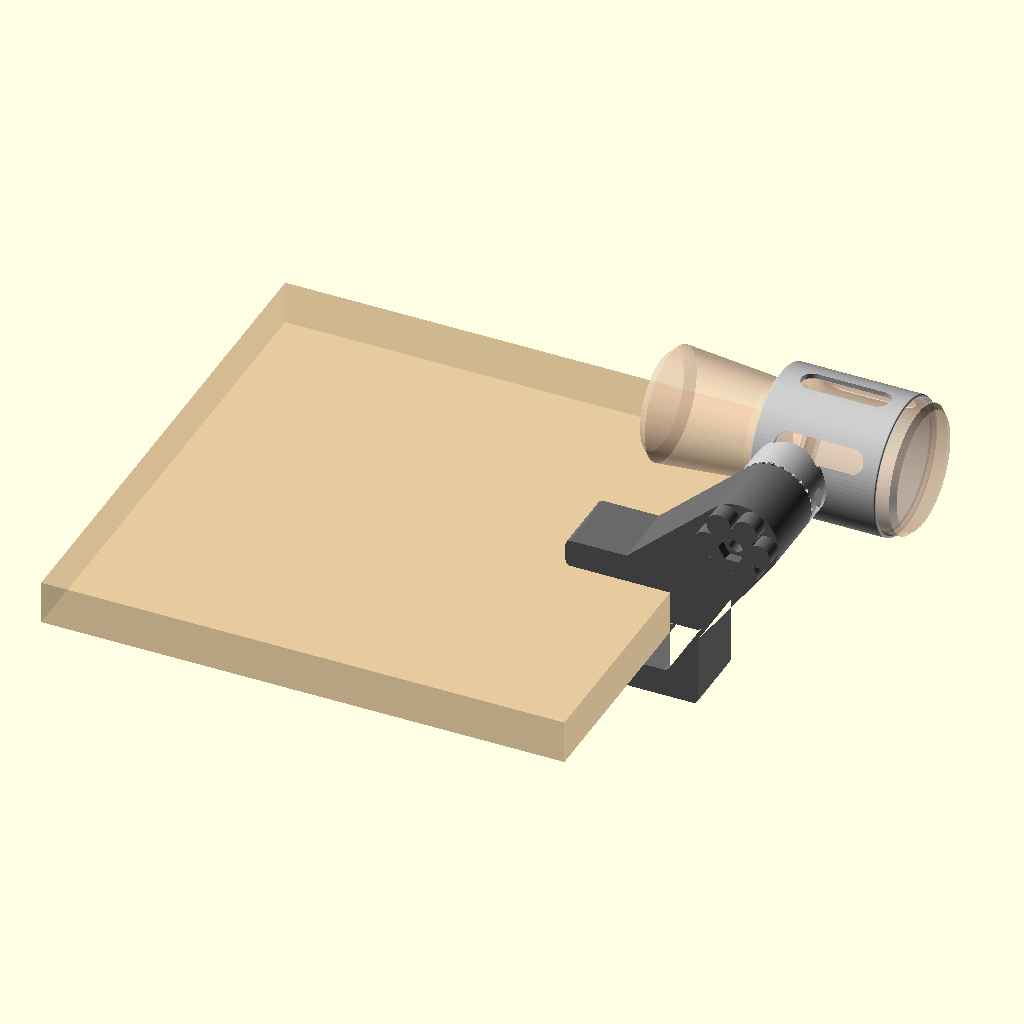
Cell 1 — every parameter at its default value.
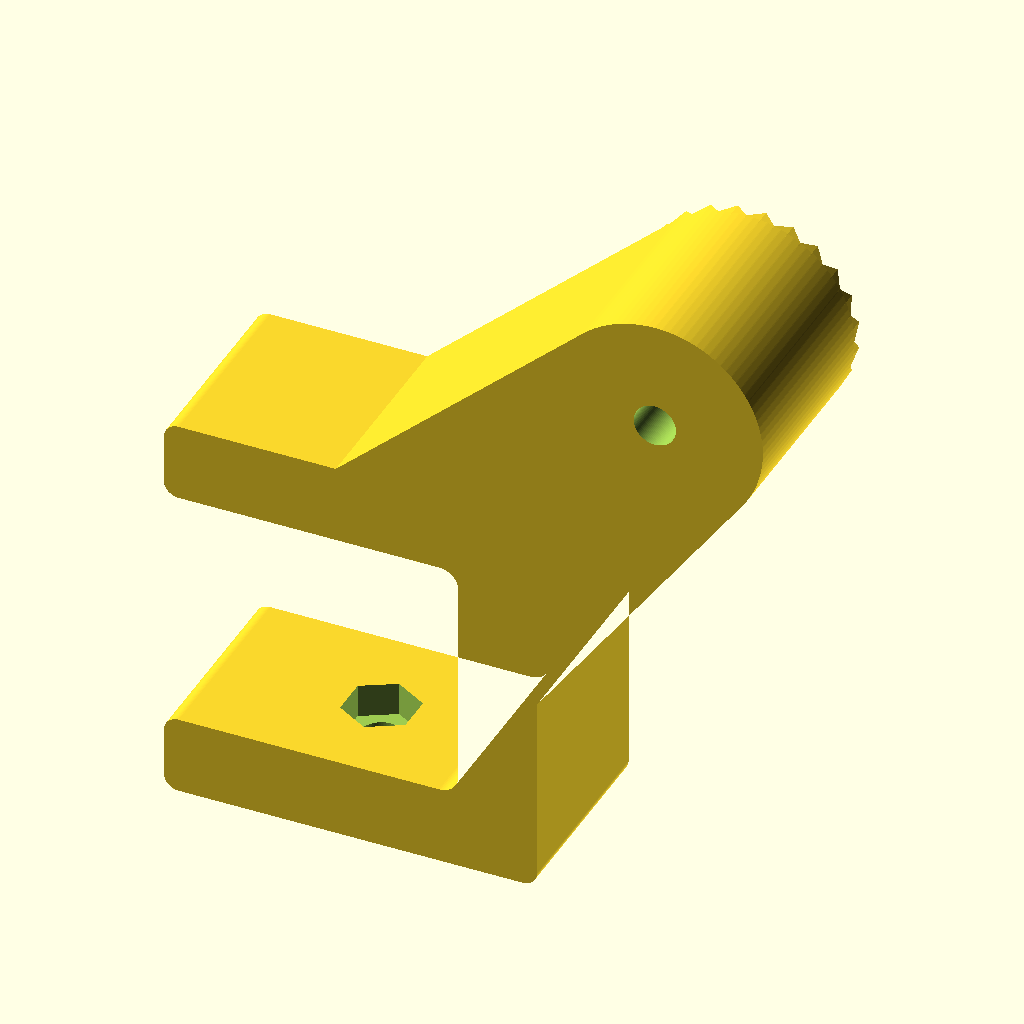
Cell 2: the same model with part = "clamp".
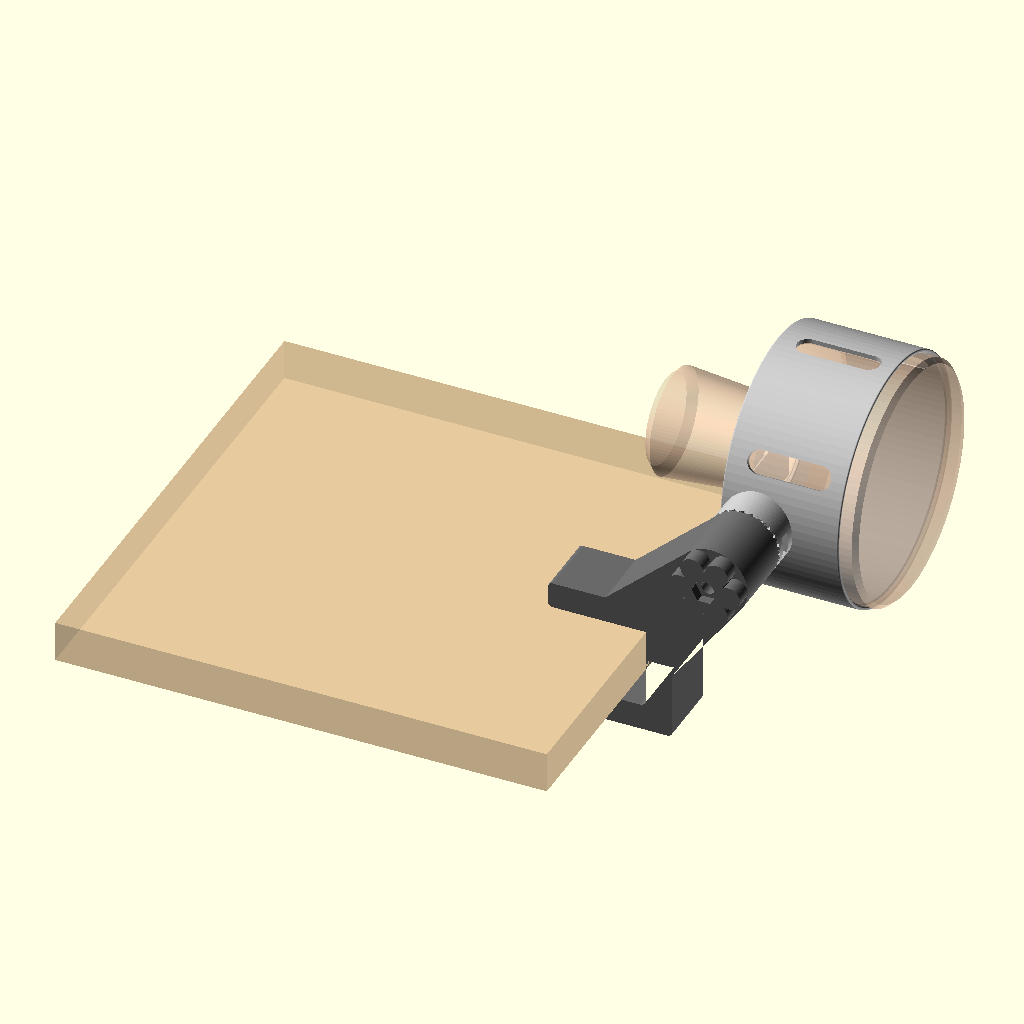
Cell 3: body_d = 144 (everything else at default).
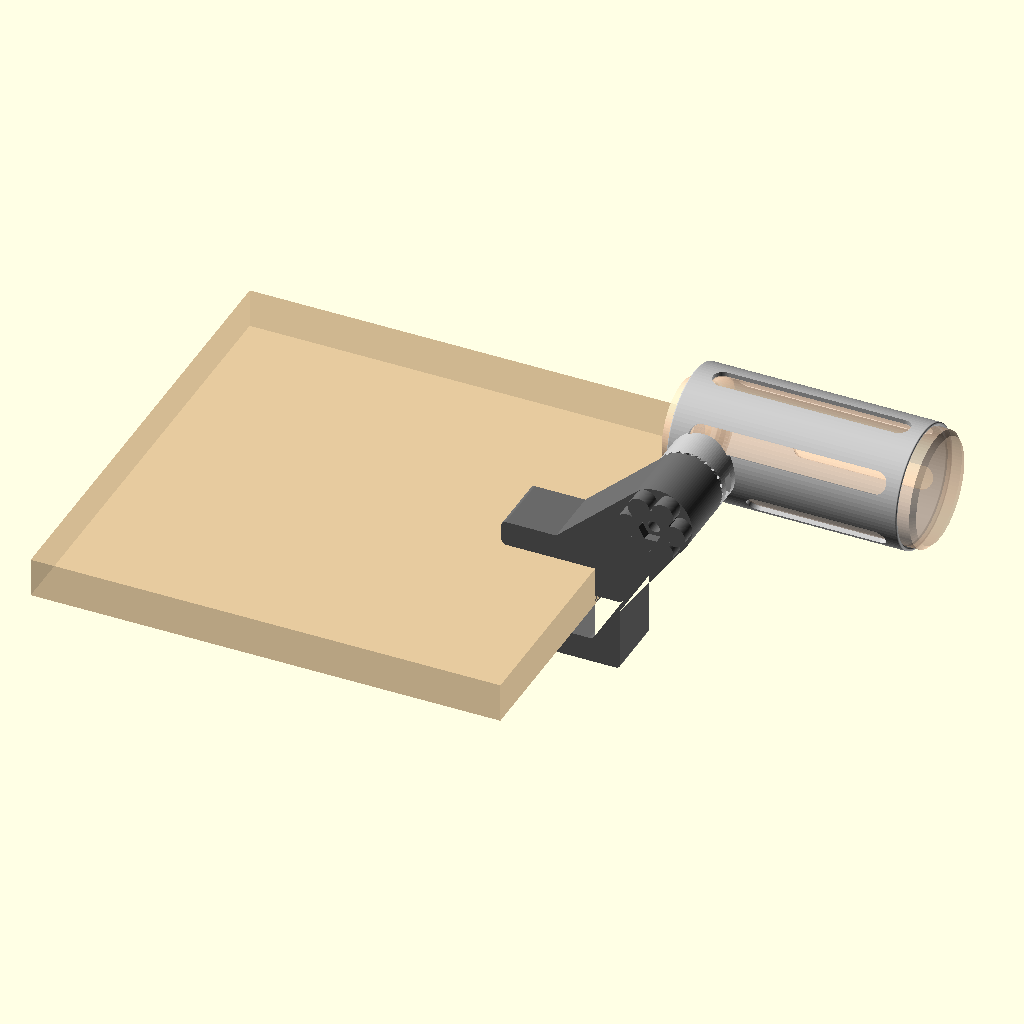
Cell 4: body_len = 150 (everything else at default).
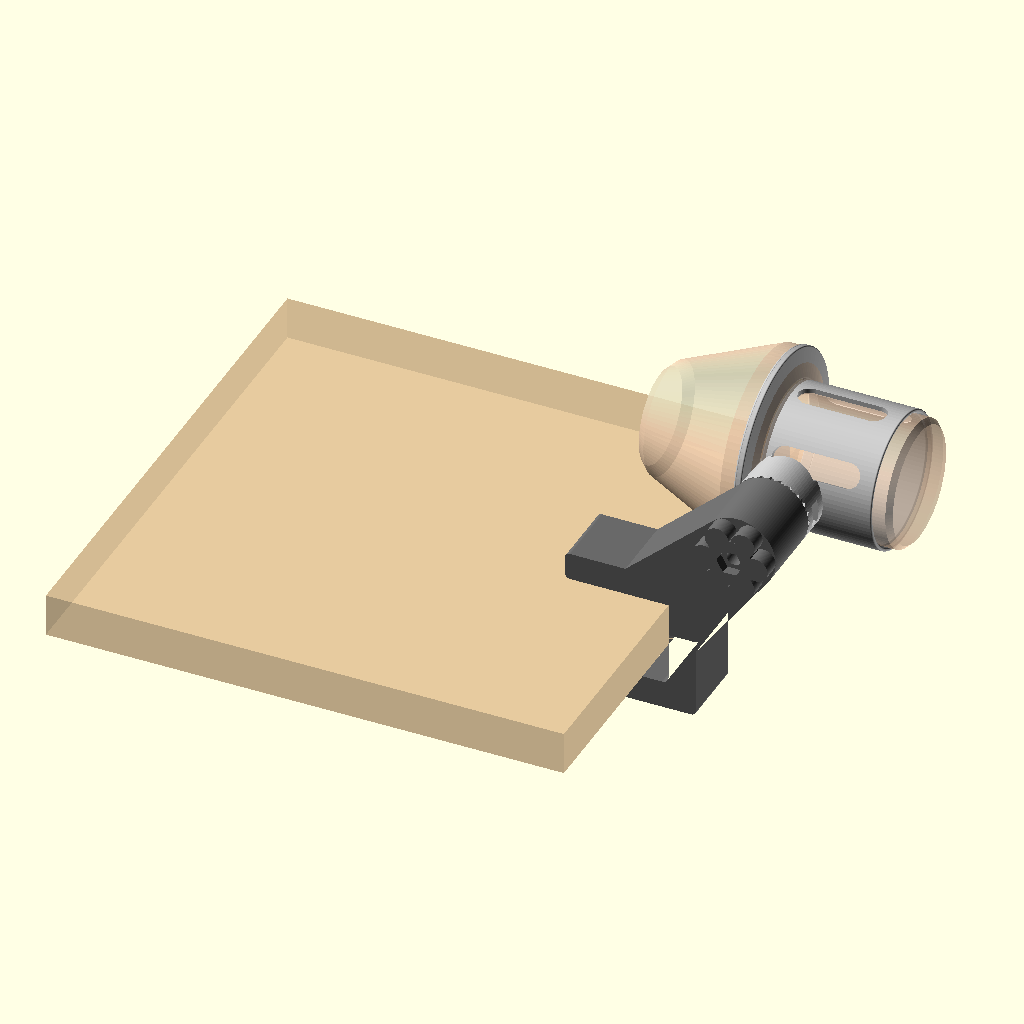
Cell 5: waist_d = 110 (everything else at default).
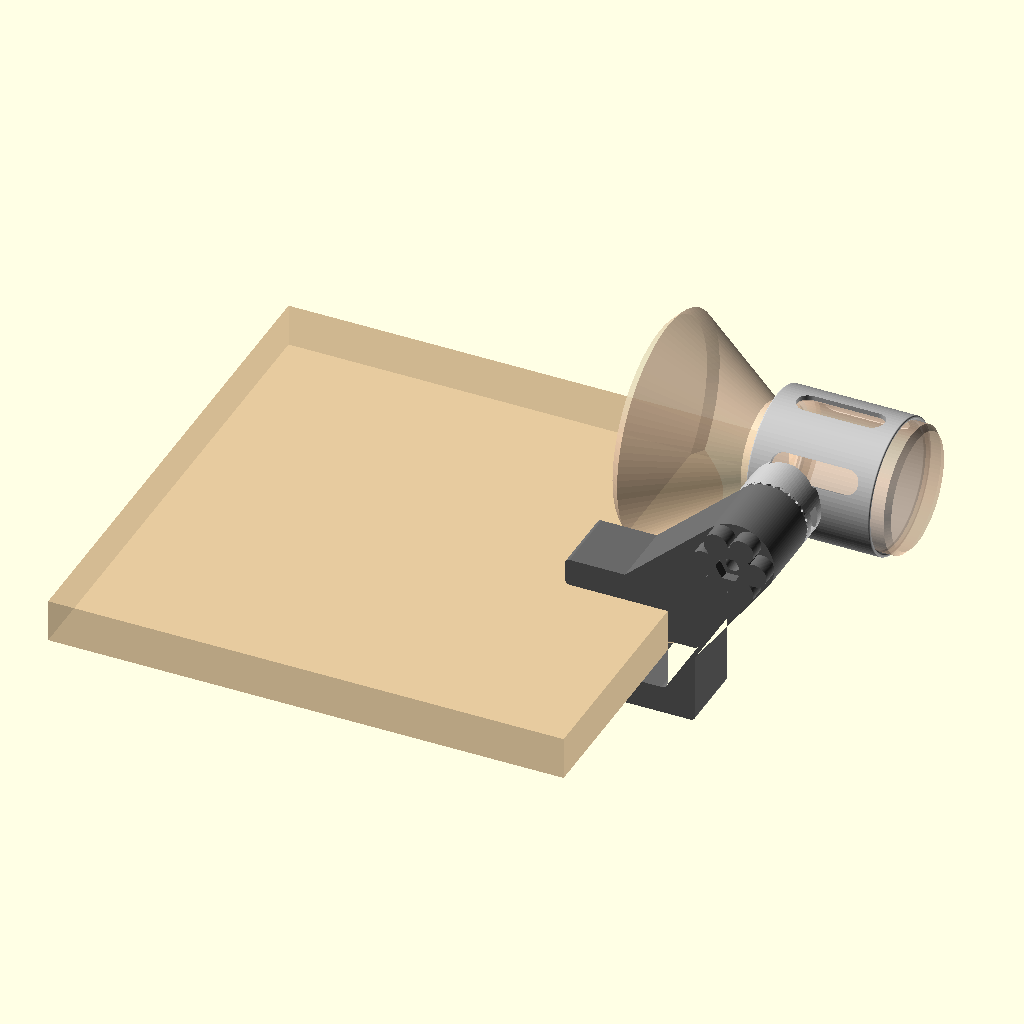
Cell 6: the same model with rear_d = 128.
The same orthographic view direction (rotation 55°, 0°, 25°; colour scheme Cornfield) for every cell, with the view re-fitted per cell, so scale and position can differ between cells.
Source of the model, stroker-desk-mount/stroker_desk_mount.scad:
// Stroker desk mount - parametric
// NOTE 2026-09-26: cradle.stl now comes from blender/build_cradle.py (oval 125 x 65 x 60 sleeve).
// cradle() below is the original round design, kept for reference. clamp/knob/pad still export from here.
// ------------------------------------------------------------
// Four printed parts:
//   clamp  - C-clamp for the desk edge, with a toothed pivot ear
//   cradle - tube that grips the sleeve body, lip locks into the waist
//   knob   - star knob that holds an M8 hex bolt head (print 2)
//   pad    - swivel pad for the tip of the clamp bolt
//
// Hardware: 2x M8x60 hex bolt, 2x M8 hex nut.
//
// Export one part at a time, e.g.:
//   openscad -D 'part="cradle"' -o cradle.stl stroker_desk_mount.scad
//
// All dimensions in mm. MEASURE YOUR SLEEVE and edit the first block.

part = "assembly"; // [assembly, clamp, cradle, knob, pad]

/* [Sleeve - measure yours] */
body_d     = 72;   // diameter of the wide (entrance) section
body_len   = 75;   // length of the wide section, entrance face -> start of waist
waist_d    = 55;   // diameter at the narrowest point of the waist
rear_d     = 64;   // diameter of the rear flare (only used for the preview)
sleeve_len = 150;  // overall length (only used for the preview)

/* [Fit] */
squeeze    = 1.0;  // cradle bore is this much smaller than body_d (grip)
lip_play   = 2.0;  // lip bore is this much bigger than waist_d

/* [Desk] */
desk_max   = 50;   // widest desk top the clamp opens to
jaw_depth  = 60;   // how far the jaws reach in over the desk

/* [Pivot position, relative to the top front edge of the desk] */
pivot_fwd  = 40;   // forward of the desk edge
pivot_up   = 45;   // above the desk top (make negative to hang below)

/* [Structure] */
wall       = 3.2;  // cradle wall
lip_t      = 4;    // thickness of the retaining lip
clamp_t    = 16;   // clamp jaw / spine thickness
clamp_w    = 40;   // clamp width (also the pivot ear thickness)
rosette_r  = 22;   // pivot tooth disc radius
teeth      = 24;   // 24 teeth = 15 degree steps
tooth_h    = 2.5;
boss_len   = 16;   // cradle boss, tooth face to tube wall

/* [Hardware] */
bolt_d     = 8.6;  // M8 clearance
nut_af     = 13.3; // M8 nut across flats + clearance
nut_h      = 6.8;
head_af    = 13.3; // M8 hex head across flats + clearance
head_h     = 5.6;

$fn = 96;
eps = 0.01;

tube_len = body_len - 3;           // entrance sits ~10 mm proud of the tube
R_in     = (body_d - squeeze) / 2;
R_out    = R_in + wall;
R_lip    = (waist_d + lip_play) / 2;
nut_d    = nut_af / cos(30);       // across corners

// ------------------------------------------------------------
// Hirth-style tooth ring, sitting on z=0, teeth pointing +z.
// Tooth height grows with radius so any two rosettes mesh flat.
module rosette(ro = rosette_r, ri = 5, n = teeth, h = tooth_h) {
    m = 2 * n;
    zt = function(k, r) (k % 2 == 0) ? 0 : h * r / ro;
    pts = concat(
        [for (k = [0:m-1]) [ri*cos(k*180/n), ri*sin(k*180/n), zt(k, ri)]],  // top inner
        [for (k = [0:m-1]) [ro*cos(k*180/n), ro*sin(k*180/n), zt(k, ro)]],  // top outer
        [for (k = [0:m-1]) [ri*cos(k*180/n), ri*sin(k*180/n), -1]],         // bottom inner
        [for (k = [0:m-1]) [ro*cos(k*180/n), ro*sin(k*180/n), -1]]          // bottom outer
    );
    ti = function(k) k % m;
    to = function(k) m + k % m;
    bi = function(k) 2*m + k % m;
    bo = function(k) 3*m + k % m;
    polyhedron(pts, concat(
        [for (k = [0:m-1]) [ti(k), ti(k+1), to(k+1), to(k)]],
        [for (k = [0:m-1]) [bi(k), bo(k), bo(k+1), bi(k+1)]],
        [for (k = [0:m-1]) [to(k), to(k+1), bo(k+1), bo(k)]],
        [for (k = [0:m-1]) [ti(k), bi(k), bi(k+1), ti(k+1)]]
    ));
}

// ------------------------------------------------------------
// CLAMP. Origin = top front edge of the desk. +x toward you, +z up.
// Printed lying on its side (the -y face), teeth up.
module clamp_profile() {
    r = 3;
    offset(r = r) offset(delta = -r) union() {
        translate([-jaw_depth, 0]) square([jaw_depth + clamp_t, clamp_t]);                   // top jaw
        translate([0, -desk_max - clamp_t]) square([clamp_t, desk_max + 2*clamp_t]);         // spine
        translate([-jaw_depth, -desk_max - clamp_t]) square([jaw_depth + clamp_t, clamp_t]); // bottom jaw
        hull() {                                                                             // pivot ear
            translate([-25, 0]) square([25 + clamp_t, clamp_t]);
            translate([pivot_fwd, pivot_up]) circle(r = rosette_r);
        }
        hull() {                                                                             // ear brace
            translate([0, -desk_max / 2]) square([clamp_t, desk_max / 2 + clamp_t]);
            translate([pivot_fwd, pivot_up]) circle(r = rosette_r);
        }
    }
    // inside-corner fillets on the spine side
    for (z = [0, -desk_max]) translate([0, z])
        mirror([0, z == 0 ? 1 : 0]) difference() {
            translate([-4, 0]) square(4);
            translate([-4, 4]) circle(r = 4);
        }
}

module clamp() {
    screw_x = -jaw_depth / 2 + 5;
    difference() {
        union() {
            rotate([90, 0, 0]) linear_extrude(height = clamp_w, center = true) clamp_profile();
            translate([pivot_fwd, clamp_w / 2 - eps, pivot_up]) rotate([-90, 0, 0]) rosette();
        }
        // pivot bolt
        translate([pivot_fwd, 0, pivot_up]) rotate([90, 0, 0]) cylinder(d = bolt_d, h = 3 * clamp_w, center = true);
        // clamp screw + captive nut (nut drops in from inside the C)
        translate([screw_x, 0, -desk_max - clamp_t - 1]) cylinder(d = bolt_d, h = clamp_t + 2);
        translate([screw_x, 0, -desk_max - nut_h]) rotate([0, 0, 30]) cylinder(d = nut_d, h = nut_h + 1, $fn = 6);
    }
}

// ------------------------------------------------------------
// CRADLE. Origin = pivot centre, tooth face at y=0 facing -y.
// Tube axis runs along +x (toward you); lip is at the back end.
// Print standing on the lip end.
tube_back = -rosette_r;
tube_cy   = boss_len + R_out;

module tube_profile() {   // (r, axial) for rotate_extrude, axial 0 = lip end
    offset(r = 0.8) offset(delta = -0.8) polygon([
        [R_lip + 1.2, 0], [R_out, 0], [R_out, tube_len], [R_in + 1.5, tube_len],
        [R_in, tube_len - 3], [R_in, lip_t + 3], [R_lip, lip_t], [R_lip, 1.2]
    ]);
}

module cradle() {
    win_w = 14;
    difference() {
        union() {
            translate([tube_back, tube_cy, 0]) rotate([0, 90, 0]) rotate_extrude() tube_profile();
            // boss joining the pivot to the tube
            rotate([-90, 0, 0]) cylinder(r = rosette_r, h = tube_cy);
            rotate([90, 0, 0]) translate([0, 0, -eps]) rosette();
        }
        // keep the bore clear of the boss
        translate([tube_back + lip_t + 3, tube_cy, 0]) rotate([0, 90, 0]) cylinder(r = R_in - eps, h = tube_len);
        // blind pivot hole + captive nut, nut drops in from the front (+x)
        rotate([-90, 0, 0]) translate([0, 0, -tooth_h - 1]) cylinder(d = bolt_d, h = tooth_h + 1 + boss_len + 0.5);
        translate([0, 4, 0]) rotate([-90, 0, 0]) rotate([0, 0, 0]) hull() {
            cylinder(d = nut_d, h = nut_h, $fn = 6);
            translate([rosette_r + 1, 0, 0]) cylinder(d = nut_d, h = nut_h, $fn = 6);
        }
        // drainage / flex windows (none on the boss side)
        for (a = [0, 60, 120, 240, 300]) {
            x0 = (a == 120 || a == 240) ? rosette_r + 5 : tube_back + lip_t + 8;
            x1 = tube_back + tube_len - 9;
            if (x1 - x0 > win_w)
                translate([0, tube_cy, 0]) rotate([a, 0, 0])
                    hull() for (x = [x0 + win_w/2, x1 - win_w/2])
                        translate([x, 0, 0]) rotate([0, 0, 0]) cylinder(d = win_w, h = R_out + 2);
        }
    }
}

// ------------------------------------------------------------
module knob() {
    h = 10;
    difference() {
        union() {
            cylinder(r = 13, h = h);
            for (i = [0:5]) rotate([0, 0, i * 60]) translate([15, 0, 0]) cylinder(r = 7, h = h);
            hull() for (i = [0:5]) rotate([0, 0, i * 60]) translate([10, 0, 0]) cylinder(r = 5, h = h);
        }
        translate([0, 0, -1]) cylinder(d = bolt_d, h = h + 2);
        translate([0, 0, h - head_h]) cylinder(d = head_af / cos(30), h = head_h + 1, $fn = 6);
    }
}

module pad() {
    difference() {
        cylinder(d = 30, h = 6);
        translate([0, 0, 2]) cylinder(d = bolt_d, h = 5);
    }
}

// ------------------------------------------------------------
module sleeve_ghost() {
    rotate_extrude() polygon([
        [0, 0], [body_d/2 - 3, 0], [body_d/2, 3], [body_d/2, body_len - 3],
        [waist_d/2, body_len + 5], [waist_d/2, body_len + 15],
        [rear_d/2, sleeve_len - 5], [rear_d/2 - 5, sleeve_len], [0, sleeve_len]
    ]);
}

module desk() {
    color("burlywood", 0.5) translate([-300, -150, -25]) cube([300, 300, 25]);
}

if (part == "clamp") clamp();
else if (part == "cradle") cradle();
else if (part == "knob") knob();
else if (part == "pad") pad();
else {
    desk();
    color("dimgray") clamp();
    translate([pivot_fwd, clamp_w / 2 + tooth_h, pivot_up]) {
        color("silver") cradle();
        // sleeve: entrance flush-ish with the tube mouth, waist in the lip
        color("peachpuff", 0.6)
            translate([tube_back + lip_t + 3 + body_len, tube_cy, 0]) rotate([0, -90, 0]) sleeve_ghost();
    }
    color("dimgray") translate([pivot_fwd, -clamp_w / 2, pivot_up]) rotate([90, 0, 0]) knob();
}
Parameter table extracted from the source (name, type, default, range or options):
part: string, default "assembly", options "assembly", "clamp", "cradle", "knob", "pad"
body_d: number, default 72
body_len: number, default 75
waist_d: number, default 55
rear_d: number, default 64
sleeve_len: number, default 150
squeeze: number, default 1
lip_play: number, default 2
desk_max: number, default 50
jaw_depth: number, default 60
pivot_fwd: number, default 40
pivot_up: number, default 45
wall: number, default 3.2
lip_t: number, default 4
clamp_t: number, default 16
clamp_w: number, default 40
rosette_r: number, default 22
teeth: number, default 24
tooth_h: number, default 2.5
boss_len: number, default 16
bolt_d: number, default 8.6
nut_af: number, default 13.3
nut_h: number, default 6.8
head_af: number, default 13.3
head_h: number, default 5.6
eps: number, default 0.01
